The GitHub repository martini-i/GroundTruth contains a labelled image folder "slope_dataset" with 2 categories: stable, unstable. Examples follow, each with its label.

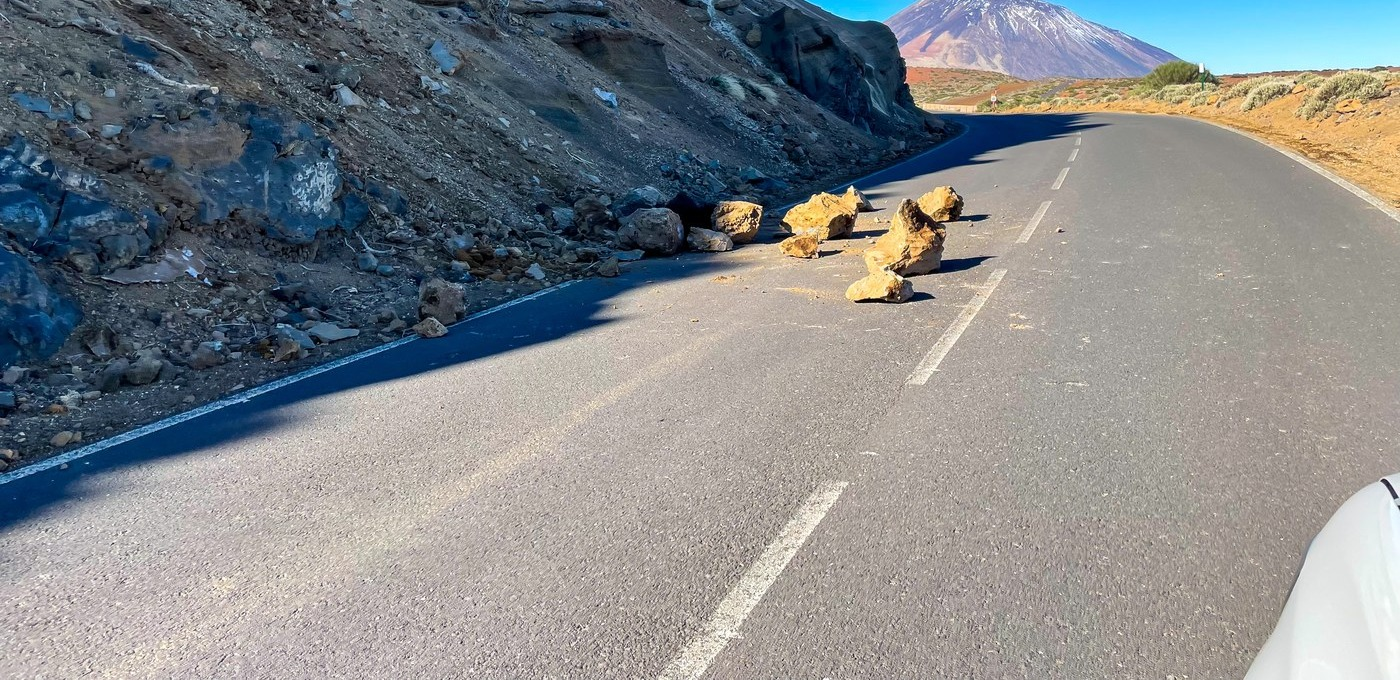
Label: unstable

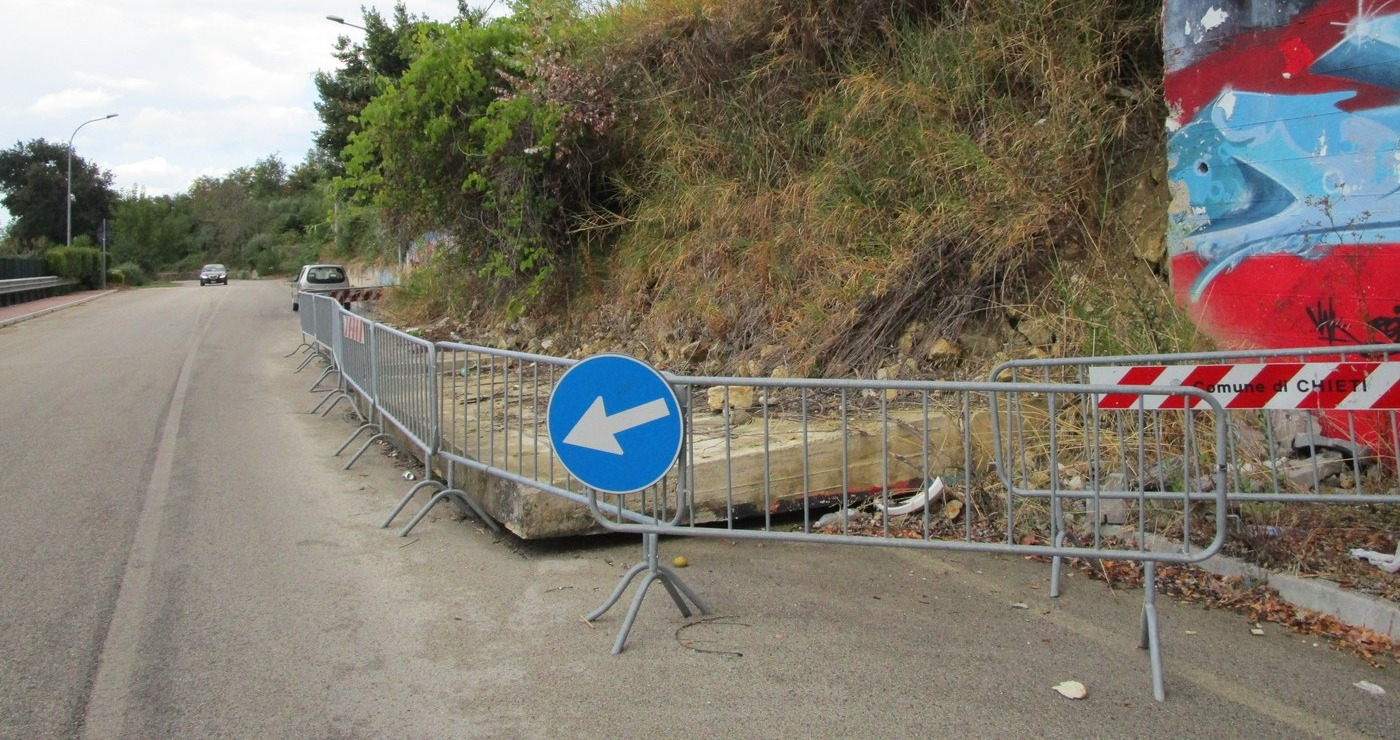
Label: unstable

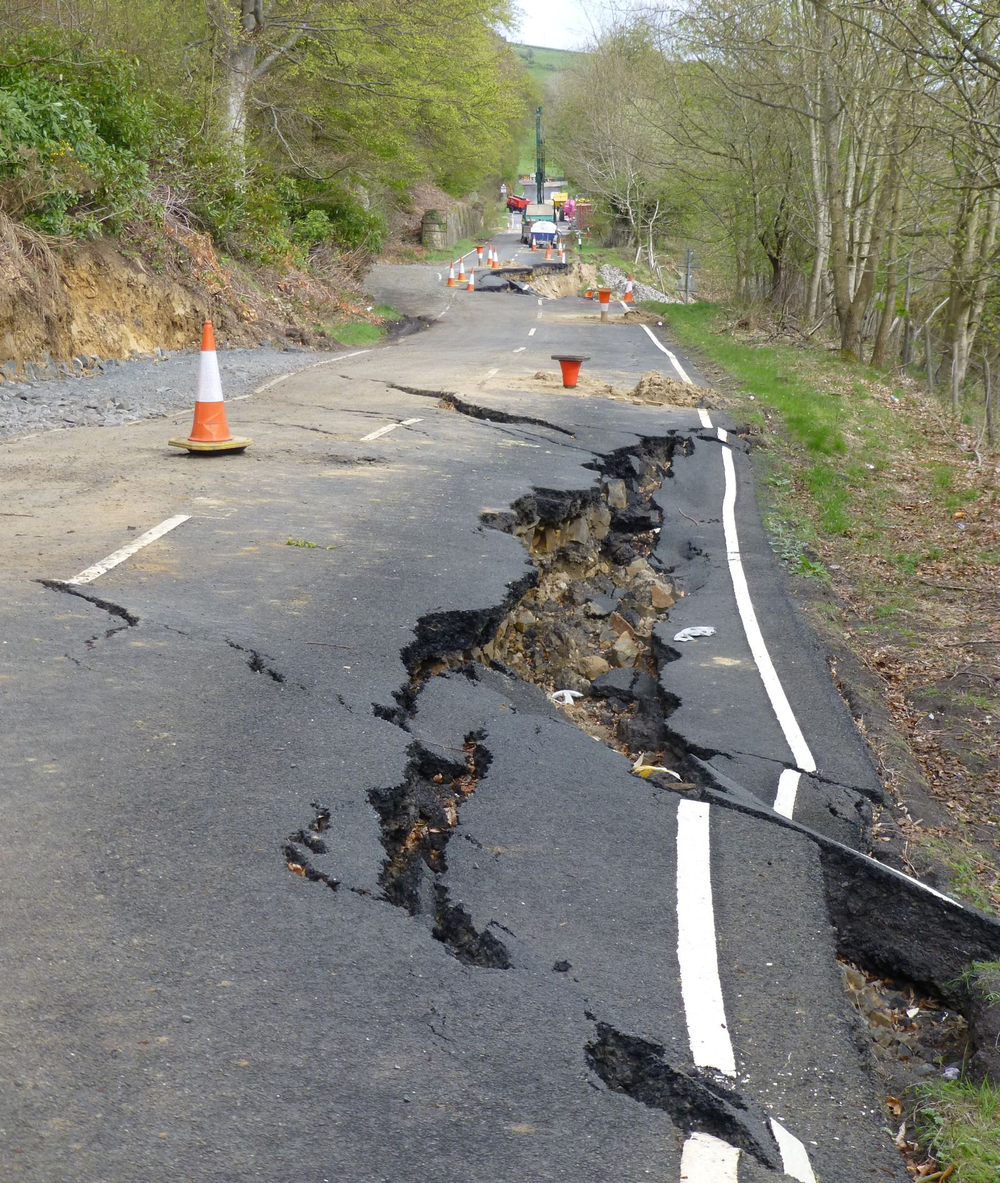
Label: unstable

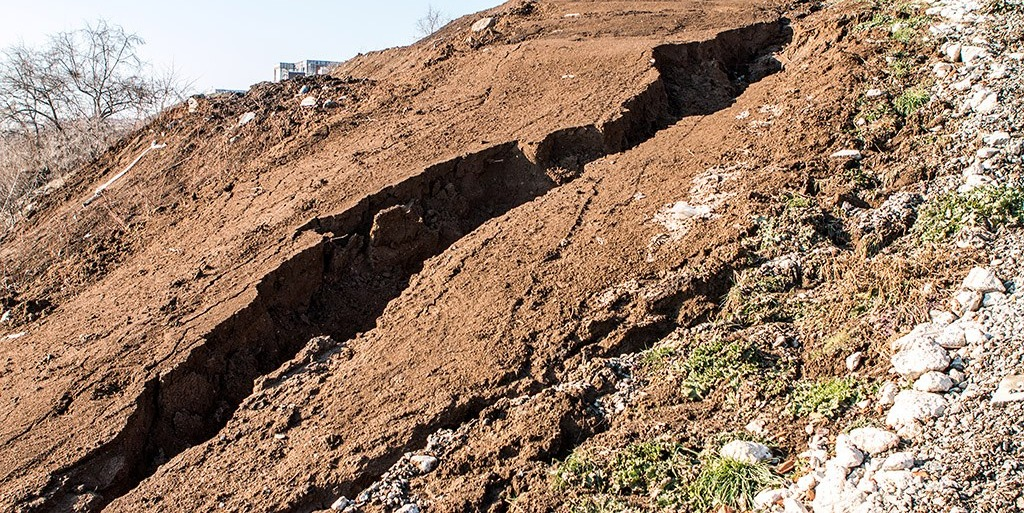
Label: unstable
